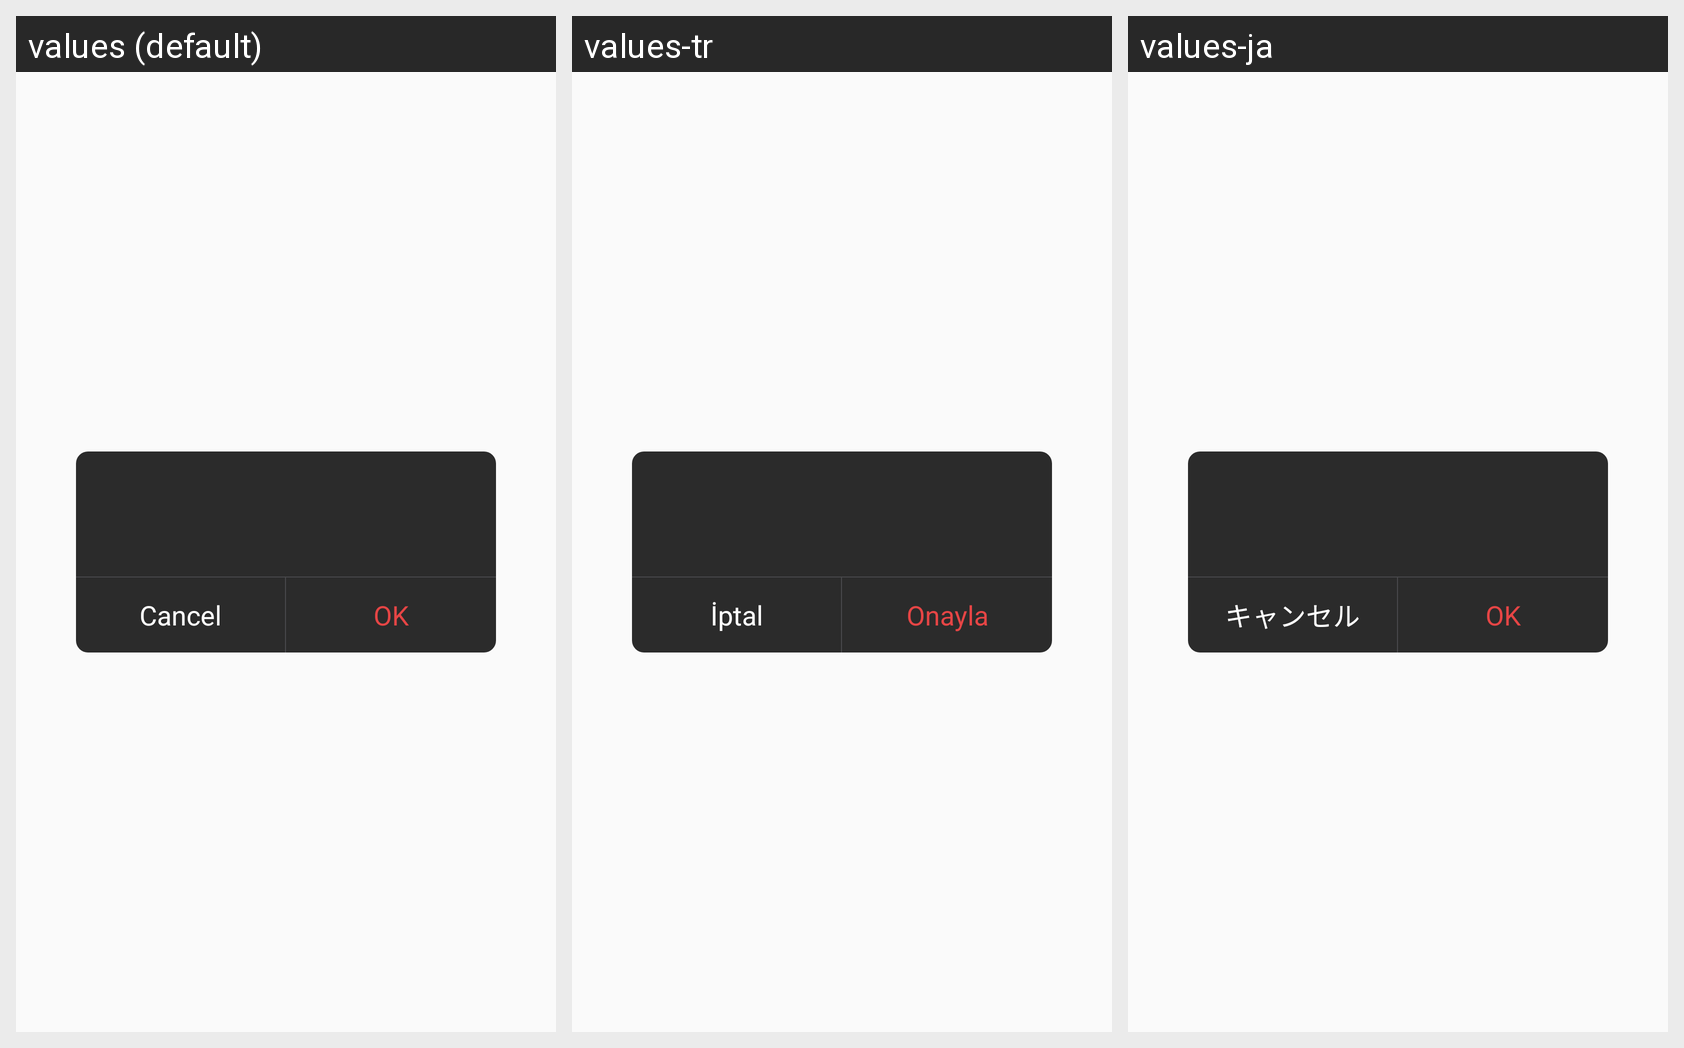

Translations of the strings shown on this Android screen, per locale in the grid:
Android screen res/layout/dialog_confirm.xml rendered under 3 locales, left to right: values (default), values-tr, values-ja. Device: Nexus 5 (rendered at 1080×1920; each locale shown at half size, 540×960, under a caption strip naming it); theme AppTheme.
Other locales in the repository, not shown: values-de, values-es, values-fr, values-it, values-ko, values-pt, values-ru, values-zh-rCN, values-zh-rTW.
Strings drawn on this screen, with the default value and each locale's value (text and hints the layout hard-codes, and strings that could not be matched under every locale, appear in the picture but are not listed):

Cancel
  values: Cancel
  values-tr: İptal
  values-ja: キャンセル

Confirm
  values: OK
  values-tr: Onayla
  values-ja: OK
